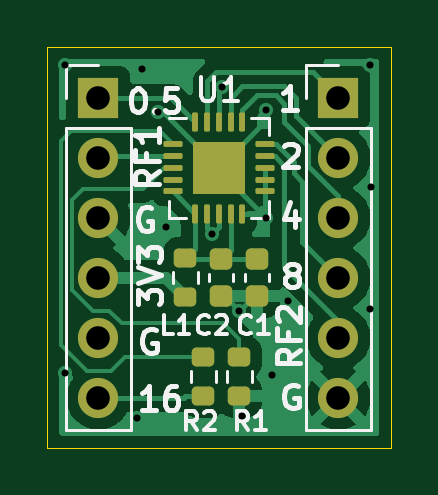
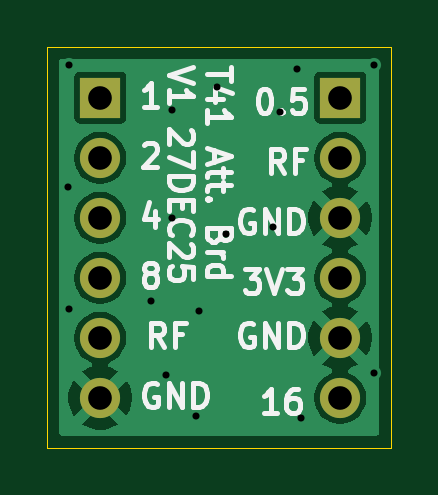
Circuit board: 9 layer files. Board 14.6 x 17.0 mm.
- bottom_copper: T41-RF-board-Attenuator-daughterboard-CuBottom.gbr (19174 bytes)
- top_copper: T41-RF-board-Attenuator-daughterboard-CuTop.gbr (26482 bytes)
- outline: T41-RF-board-Attenuator-daughterboard-EdgeCuts.gbr (630 bytes)
- bottom_mask: T41-RF-board-Attenuator-daughterboard-MaskBottom.gbr (874 bytes)
- top_mask: T41-RF-board-Attenuator-daughterboard-MaskTop.gbr (2863 bytes)
- drill: T41-RF-board-Attenuator-daughterboard-NPTH.drl (265 bytes)
- drill: T41-RF-board-Attenuator-daughterboard-PTH.drl (730 bytes)
- bottom_silk: T41-RF-board-Attenuator-daughterboard-SilkBottom.gbr (20204 bytes)
- top_silk: T41-RF-board-Attenuator-daughterboard-SilkTop.gbr (20607 bytes)

=== bottom_copper: T41-RF-board-Attenuator-daughterboard-CuBottom.gbr (19174 bytes, source omitted) ===
=== top_copper: T41-RF-board-Attenuator-daughterboard-CuTop.gbr (26482 bytes, source omitted) ===
=== outline: T41-RF-board-Attenuator-daughterboard-EdgeCuts.gbr ===
%TF.GenerationSoftware,KiCad,Pcbnew,9.0.7*%
%TF.CreationDate,2026-01-03T11:49:46-05:00*%
%TF.ProjectId,T41-RF-board-Attenuator-daughterboard,5434312d-5246-42d6-926f-6172642d4174,rev?*%
%TF.SameCoordinates,Original*%
%TF.FileFunction,Profile,NP*%
%FSLAX46Y46*%
G04 Gerber Fmt 4.6, Leading zero omitted, Abs format (unit mm)*
G04 Created by KiCad (PCBNEW 9.0.7) date 2026-01-03 11:49:46*
%MOMM*%
%LPD*%
G01*
G04 APERTURE LIST*
%TA.AperFunction,Profile*%
%ADD10C,0.050000*%
%TD*%
G04 APERTURE END LIST*
D10*
X81661000Y-61341000D02*
X96215200Y-61341000D01*
X96215200Y-78308200D01*
X81661000Y-78308200D01*
X81661000Y-61341000D01*
M02*

=== bottom_mask: T41-RF-board-Attenuator-daughterboard-MaskBottom.gbr ===
%TF.GenerationSoftware,KiCad,Pcbnew,9.0.7*%
%TF.CreationDate,2026-01-03T11:49:46-05:00*%
%TF.ProjectId,T41-RF-board-Attenuator-daughterboard,5434312d-5246-42d6-926f-6172642d4174,rev?*%
%TF.SameCoordinates,Original*%
%TF.FileFunction,Soldermask,Bot*%
%TF.FilePolarity,Negative*%
%FSLAX46Y46*%
G04 Gerber Fmt 4.6, Leading zero omitted, Abs format (unit mm)*
G04 Created by KiCad (PCBNEW 9.0.7) date 2026-01-03 11:49:46*
%MOMM*%
%LPD*%
G01*
G04 APERTURE LIST*
%ADD10R,1.700000X1.700000*%
%ADD11C,1.700000*%
G04 APERTURE END LIST*
D10*
%TO.C,J1*%
X83820000Y-63500000D03*
D11*
X83820000Y-66040000D03*
X83820000Y-68580000D03*
X83820000Y-71120000D03*
X83820000Y-73660000D03*
X83820000Y-76200000D03*
%TD*%
D10*
%TO.C,J2*%
X93980000Y-63500000D03*
D11*
X93980000Y-66040000D03*
X93980000Y-68579999D03*
X93980000Y-71120000D03*
X93980000Y-73660000D03*
X93980000Y-76200000D03*
%TD*%
M02*

=== top_mask: T41-RF-board-Attenuator-daughterboard-MaskTop.gbr (2863 bytes, source withheld) ===
=== drill: T41-RF-board-Attenuator-daughterboard-NPTH.drl ===
M48
; DRILL file {KiCad 9.0.6} date 2026-01-07T21:45:58-0600
; FORMAT={-:-/ absolute / inch / decimal}
; #@! TF.CreationDate,2026-01-07T21:45:58-06:00
; #@! TF.GenerationSoftware,Kicad,Pcbnew,9.0.6
; #@! TF.FileFunction,NonPlated,1,2,NPTH
FMAT,2
INCH
%
G90
G05
M30

=== drill: T41-RF-board-Attenuator-daughterboard-PTH.drl ===
M48
; DRILL file {KiCad 9.0.6} date 2026-01-07T21:45:58-0600
; FORMAT={-:-/ absolute / inch / decimal}
; #@! TF.CreationDate,2026-01-07T21:45:58-06:00
; #@! TF.GenerationSoftware,Kicad,Pcbnew,9.0.6
; #@! TF.FileFunction,Plated,1,2,PTH
FMAT,2
INCH
; #@! TA.AperFunction,Plated,PTH,ViaDrill
T1C0.0118
; #@! TA.AperFunction,Plated,PTH,ComponentDrill
T2C0.0394
%
G90
G05
T1
X3.244Y-2.446
X3.244Y-2.958
X3.365Y-3.034
X3.372Y-2.452
X3.4Y-2.5236
X3.412Y-2.716
X3.4897Y-2.7265
X3.5054Y-2.4812
X3.535Y-2.855
X3.54Y-3.03
X3.58Y-2.52
X3.58Y-2.7
X3.59Y-2.962
X3.616Y-2.838
X3.752Y-2.446
X3.752Y-2.852
X3.754Y-2.648
T2
X3.3Y-2.5
X3.3Y-2.6
X3.3Y-2.7
X3.3Y-2.8
X3.3Y-2.9
X3.3Y-3.0
X3.7Y-2.5
X3.7Y-2.6
X3.7Y-2.7
X3.7Y-2.8
X3.7Y-2.9
X3.7Y-3.0
M30

=== bottom_silk: T41-RF-board-Attenuator-daughterboard-SilkBottom.gbr (20204 bytes, source omitted) ===
=== top_silk: T41-RF-board-Attenuator-daughterboard-SilkTop.gbr (20607 bytes, source omitted) ===
